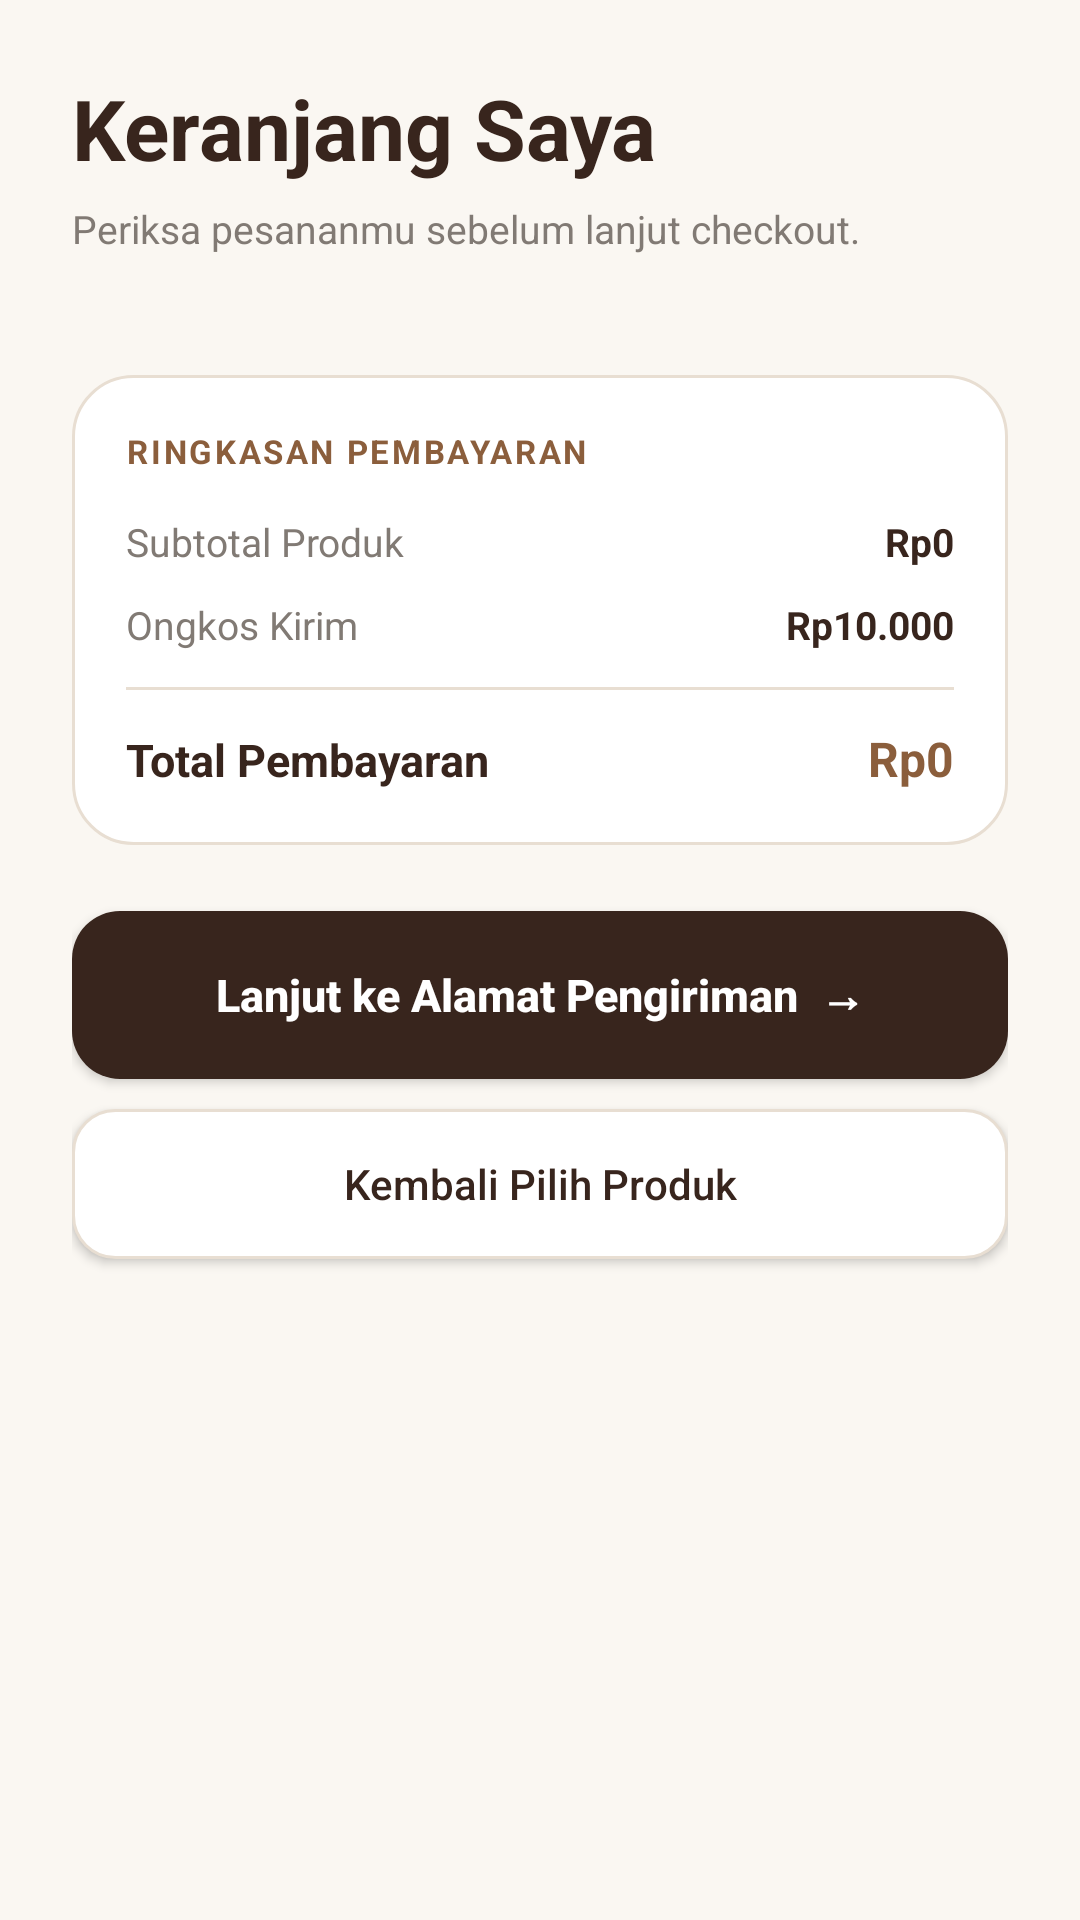

This screen was rendered from an Android layout file. Write that file and the resources it references.
<!-- AndroidManifest.xml: application theme Theme.KopiDanNyemilsyam -->
<!-- res/layout/activity_cart.xml -->
<?xml version="1.0" encoding="utf-8"?>
<LinearLayout
    xmlns:android="http://schemas.android.com/apk/res/android"
    android:layout_width="match_parent"
    android:layout_height="match_parent"
    android:orientation="vertical"
    android:background="@color/coffee_background">

    <ScrollView
        android:layout_width="match_parent"
        android:layout_height="0dp"
        android:layout_weight="1"
        android:fillViewport="true">

        <LinearLayout
            android:layout_width="match_parent"
            android:layout_height="wrap_content"
            android:orientation="vertical"
            android:padding="24dp">

            <TextView
                android:layout_width="wrap_content"
                android:layout_height="wrap_content"
                android:text="Keranjang Saya"
                android:textColor="@color/coffee_dark"
                android:textSize="28sp"
                android:textStyle="bold"/>

            <TextView
                android:id="@+id/tvCartSubtitle"
                android:layout_width="wrap_content"
                android:layout_height="wrap_content"
                android:layout_marginTop="6dp"
                android:layout_marginBottom="20dp"
                android:text="Periksa pesananmu sebelum lanjut checkout."
                android:textColor="@color/coffee_gray"
                android:textSize="13sp"/>

            
            <LinearLayout
                android:id="@+id/layoutEmptyCart"
                android:layout_width="match_parent"
                android:layout_height="wrap_content"
                android:gravity="center"
                android:orientation="vertical"
                android:padding="40dp"
                android:visibility="gone">

                <TextView
                    android:layout_width="100dp"
                    android:layout_height="100dp"
                    android:background="@drawable/bg_logo_circle"
                    android:gravity="center"
                    android:text="🛒"
                    android:textSize="50sp"/>

                <TextView
                    android:layout_width="wrap_content"
                    android:layout_height="wrap_content"
                    android:layout_marginTop="20dp"
                    android:text="Keranjangmu Masih Kosong"
                    android:textColor="@color/coffee_dark"
                    android:textSize="18sp"
                    android:textStyle="bold"/>

                <TextView
                    android:layout_width="wrap_content"
                    android:layout_height="wrap_content"
                    android:layout_marginTop="8dp"
                    android:gravity="center"
                    android:text="Pilih kopi atau camilan favoritmu terlebih dahulu!"
                    android:textColor="@color/coffee_gray"
                    android:textSize="13sp"/>

            </LinearLayout>

            
            <androidx.recyclerview.widget.RecyclerView
                android:id="@+id/rvCartItems"
                android:layout_width="match_parent"
                android:layout_height="wrap_content"
                android:nestedScrollingEnabled="false"/>

            
            <LinearLayout
                android:id="@+id/layoutCartSummary"
                android:layout_width="match_parent"
                android:layout_height="wrap_content"
                android:layout_marginTop="20dp"
                android:background="@drawable/bg_product_card"
                android:orientation="vertical"
                android:padding="18dp">

                <TextView
                    android:layout_width="wrap_content"
                    android:layout_height="wrap_content"
                    android:text="RINGKASAN PEMBAYARAN"
                    android:textColor="@color/coffee_primary"
                    android:textSize="11sp"
                    android:textStyle="bold"
                    android:letterSpacing="0.08"/>

                <LinearLayout
                    android:layout_width="match_parent"
                    android:layout_height="wrap_content"
                    android:layout_marginTop="14dp"
                    android:orientation="horizontal">

                    <TextView
                        android:layout_width="0dp"
                        android:layout_height="wrap_content"
                        android:layout_weight="1"
                        android:text="Subtotal Produk"
                        android:textColor="@color/coffee_gray"
                        android:textSize="13sp"/>

                    <TextView
                        android:id="@+id/tvCartSubtotal"
                        android:layout_width="wrap_content"
                        android:layout_height="wrap_content"
                        android:text="Rp0"
                        android:textColor="@color/coffee_dark"
                        android:textSize="13sp"
                        android:textStyle="bold"/>

                </LinearLayout>

                <LinearLayout
                    android:layout_width="match_parent"
                    android:layout_height="wrap_content"
                    android:layout_marginTop="10dp"
                    android:orientation="horizontal">

                    <TextView
                        android:layout_width="0dp"
                        android:layout_height="wrap_content"
                        android:layout_weight="1"
                        android:text="Ongkos Kirim"
                        android:textColor="@color/coffee_gray"
                        android:textSize="13sp"/>

                    <TextView
                        android:id="@+id/tvCartDeliveryFee"
                        android:layout_width="wrap_content"
                        android:layout_height="wrap_content"
                        android:text="Rp10.000"
                        android:textColor="@color/coffee_dark"
                        android:textSize="13sp"
                        android:textStyle="bold"/>

                </LinearLayout>

                <View
                    android:layout_width="match_parent"
                    android:layout_height="1dp"
                    android:layout_marginTop="12dp"
                    android:layout_marginBottom="12dp"
                    android:background="@color/coffee_border"/>

                <LinearLayout
                    android:layout_width="match_parent"
                    android:layout_height="wrap_content"
                    android:orientation="horizontal">

                    <TextView
                        android:layout_width="0dp"
                        android:layout_height="wrap_content"
                        android:layout_weight="1"
                        android:text="Total Pembayaran"
                        android:textColor="@color/coffee_dark"
                        android:textSize="15sp"
                        android:textStyle="bold"/>

                    <TextView
                        android:id="@+id/tvCartTotal"
                        android:layout_width="wrap_content"
                        android:layout_height="wrap_content"
                        android:text="Rp0"
                        android:textColor="@color/coffee_primary"
                        android:textSize="16sp"
                        android:textStyle="bold"/>

                </LinearLayout>

            </LinearLayout>

            <Button
                android:id="@+id/btnProceedToAddress"
                android:layout_width="match_parent"
                android:layout_height="56dp"
                android:layout_marginTop="22dp"
                android:background="@drawable/bg_button_primary"
                android:text="Lanjut ke Alamat Pengiriman  →"
                android:textAllCaps="false"
                android:textColor="@color/coffee_white"
                android:textSize="15sp"
                android:textStyle="bold"/>

            <Button
                android:id="@+id/btnCartBackHome"
                android:layout_width="match_parent"
                android:layout_height="50dp"
                android:layout_marginTop="10dp"
                android:background="@drawable/bg_input"
                android:text="Kembali Pilih Produk"
                android:textAllCaps="false"
                android:textColor="@color/coffee_dark"/>

        </LinearLayout>

    </ScrollView>

</LinearLayout>
<!-- resources referenced by this layout -->
<resources>
  <color name="coffee_background">#FAF7F2</color>
  <color name="coffee_border">#E8DED2</color>
  <color name="coffee_dark">#38251D</color>
  <color name="coffee_gray">#817A74</color>
  <color name="coffee_primary">#8B5E3C</color>
  <color name="coffee_white">#FFFFFF</color>
  <!-- drawable bg_button_primary (drawable) -->
  <?xml version="1.0" encoding="utf-8"?>
  <shape xmlns:android="http://schemas.android.com/apk/res/android">
  
      <solid android:color="@color/coffee_dark"/>
  
      <corners android:radius="16dp"/>
  
      <padding
          android:left="12dp"
          android:right="12dp"
          android:top="8dp"
          android:bottom="8dp"/>
  
  </shape>
  <!-- drawable bg_input (drawable) -->
  <?xml version="1.0" encoding="utf-8"?>
  <shape xmlns:android="http://schemas.android.com/apk/res/android">
  
      <solid android:color="@color/coffee_white"/>
  
      <stroke
          android:width="1dp"
          android:color="@color/coffee_border"/>
  
      <corners android:radius="14dp"/>
  
      <padding
          android:left="15dp"
          android:right="15dp"
          android:top="8dp"
          android:bottom="8dp"/>
  
  </shape>
  <!-- drawable bg_logo_circle (drawable) -->
  <?xml version="1.0" encoding="utf-8"?>
  <shape xmlns:android="http://schemas.android.com/apk/res/android"
      android:shape="oval">
  
      <solid android:color="@color/coffee_light"/>
  
      <stroke
          android:width="2dp"
          android:color="@color/coffee_gold"/>
  
  </shape>
  <!-- drawable bg_product_card (drawable) -->
  <?xml version="1.0" encoding="utf-8"?>
  <shape xmlns:android="http://schemas.android.com/apk/res/android">
  
      <solid android:color="@color/coffee_white"/>
  
      <stroke
          android:width="1dp"
          android:color="@color/coffee_border"/>
  
      <corners android:radius="20dp"/>
  
  </shape>
  <style name="Theme.KopiDanNyemilsyam" parent="Base.Theme.KopiDanNyemilsyam" />
  <color name="coffee_light">#EFE3D5</color>
  <color name="coffee_gold">#C99A61</color>
  <style name="Base.Theme.KopiDanNyemilsyam" parent="Theme.Material3.DayNight.NoActionBar">
  
          <item name="colorPrimary">@color/coffee_primary</item>
          <item name="colorSecondary">@color/coffee_secondary</item>
          <item name="android:statusBarColor">@color/coffee_background</item>
          <item name="android:navigationBarColor">@color/coffee_background</item>
          <item name="android:windowLightStatusBar">true</item>
          <item name="android:windowBackground">@color/coffee_background</item>
      </style>
  <color name="coffee_secondary">#B77945</color>
</resources>
